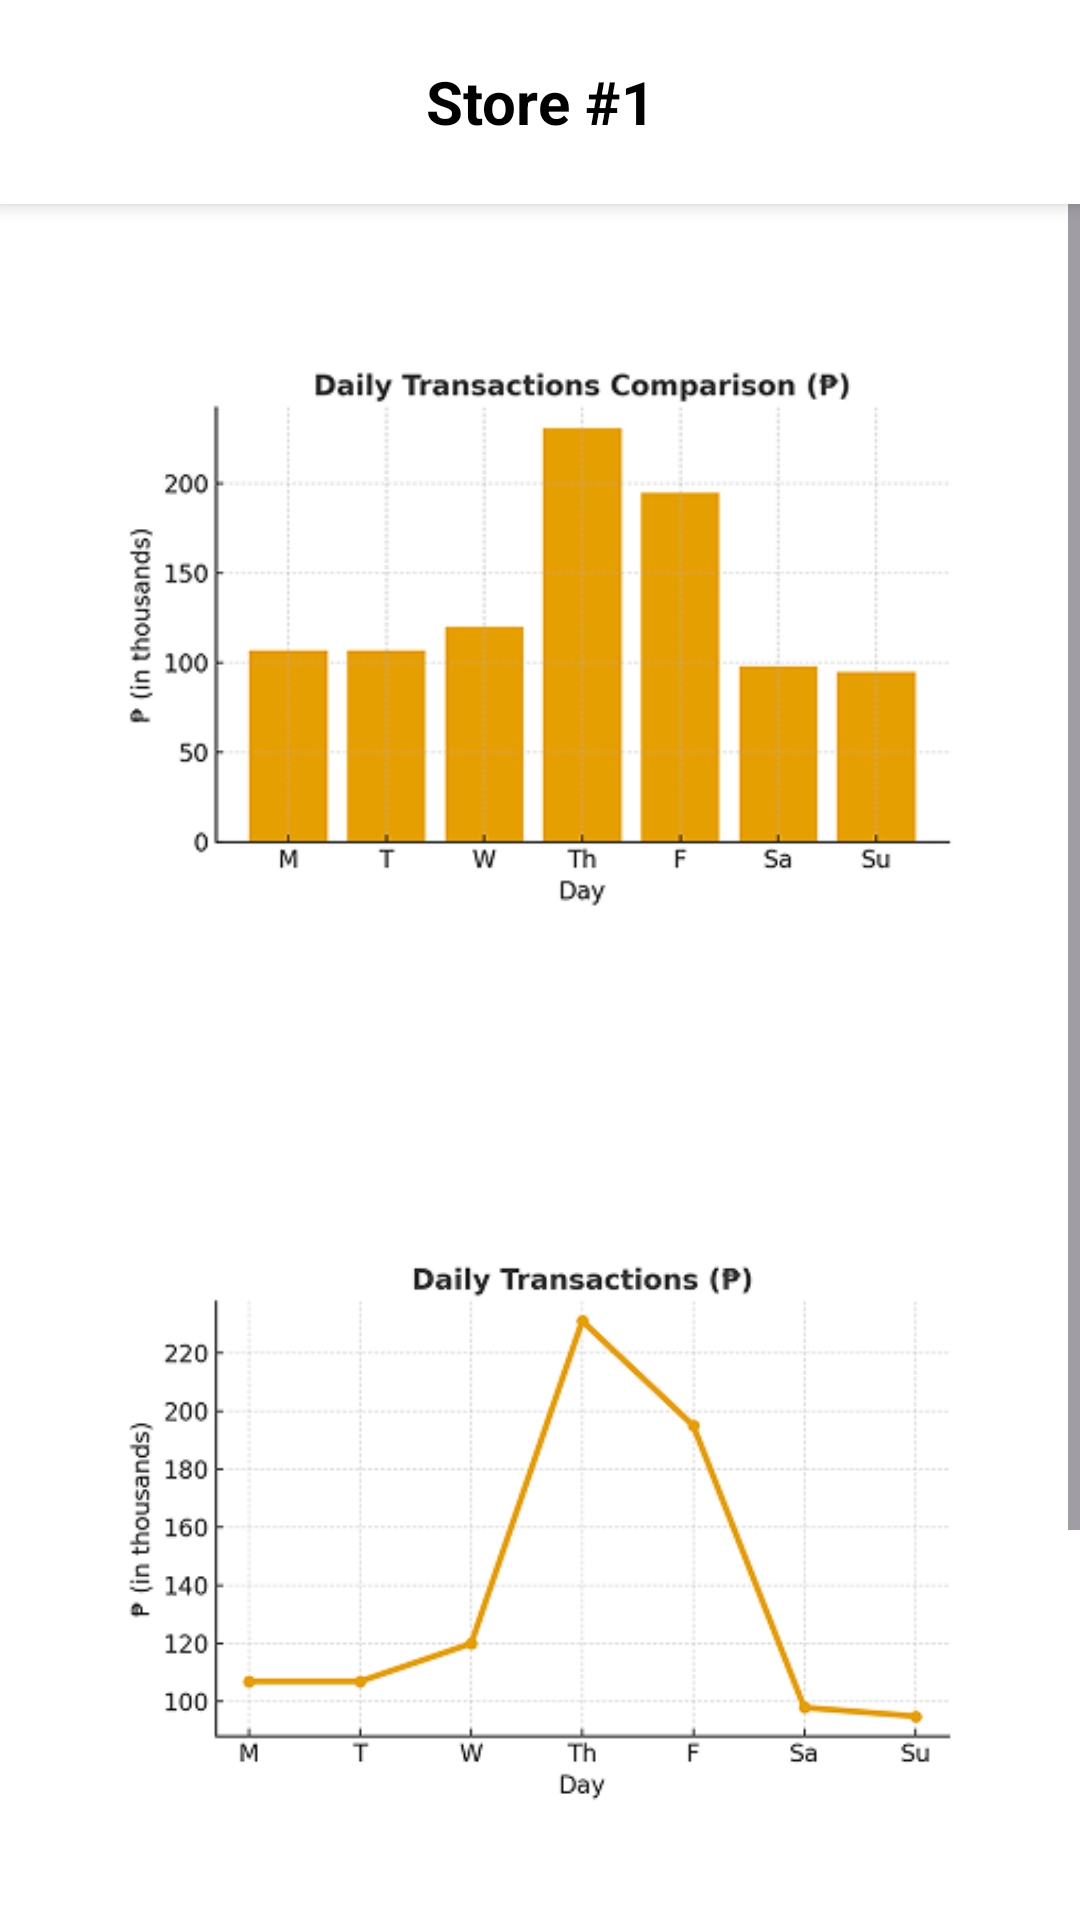

The Android layout XML behind this screen, and the referenced resources:
<!-- AndroidManifest.xml: activity theme Theme.SariSariSales -->
<!-- res/layout/activity_weekly_transactions.xml -->
<?xml version="1.0" encoding="utf-8"?>
<androidx.coordinatorlayout.widget.CoordinatorLayout
    xmlns:android="http://schemas.android.com/apk/res/android"
    xmlns:app="http://schemas.android.com/apk/res-auto"
    xmlns:tools="http://schemas.android.com/tools"
    android:layout_width="match_parent"
    android:layout_height="match_parent"
    android:background="@color/blue"
    tools:context=".MainActivity">

    
    <LinearLayout
        android:id="@+id/topBar"
        android:layout_width="match_parent"
        android:layout_height="68dp"
        android:background="@color/white"
        android:elevation="4dp"
        android:gravity="center_vertical"
        android:orientation="horizontal"
        android:padding="8dp">

        <ImageButton
            android:id="@+id/btnBack"
            android:layout_width="40dp"
            android:layout_height="40dp"
            android:background="?attr/selectableItemBackgroundBorderless"
            android:contentDescription="Back"
            android:src="@drawable/ic_arrow_back"
            app:tint="@color/black" />

        <TextView
            android:id="@+id/titleText"
            android:layout_width="0dp"
            android:layout_height="wrap_content"
            android:layout_weight="1"
            android:gravity="center"
            android:text="Store #1"
            android:textColor="@color/black"
            android:textSize="20sp"
            android:textStyle="bold" />

        <ImageButton
            android:id="@+id/btnDashboard"
            android:layout_width="40dp"
            android:layout_height="40dp"
            android:background="?attr/selectableItemBackgroundBorderless"
            android:contentDescription="Dashboard"
            android:src="@drawable/baseline_view_headline_24"
            app:tint="@color/black" />
    </LinearLayout>

    <ScrollView
        android:layout_width="match_parent"
        android:layout_height="match_parent"
        android:layout_marginTop="?attr/actionBarSize"
        android:padding="0dp">

        <LinearLayout
            android:layout_width="match_parent"
            android:layout_height="wrap_content"
            android:orientation="vertical"
            android:gravity="center_horizontal">


            <LinearLayout
                android:layout_width="match_parent"
                android:layout_height="wrap_content"
                android:background="@color/white"
                android:orientation="vertical"
                android:padding="19dp">

                <ImageView
                    android:id="@+id/chartDaily"
                    android:layout_width="match_parent"
                    android:layout_height="220dp"

                    android:adjustViewBounds="true"
                    android:contentDescription="@string/chart_placeholder"
                    android:scaleType="fitCenter"
                    android:layout_margin="20dp"
                    android:src="@drawable/bar_chart" />
            </LinearLayout>

            <LinearLayout
                android:layout_width="match_parent"
                android:layout_height="wrap_content"
                android:background="@color/white"
                android:padding="19dp"
                android:orientation="vertical"
                android:layout_marginBottom="16dp">

                <ImageView
                    android:id="@+id/chartComparison"
                    android:layout_width="match_parent"
                    android:layout_height="220dp"
                    android:adjustViewBounds="true"
                    android:layout_margin="20dp"
                    android:scaleType="fitCenter"
                    android:src="@drawable/line_graph"
                    android:contentDescription="@string/chart_placeholder" />
            </LinearLayout>

            

            <com.google.android.material.button.MaterialButton
                android:id="@+id/btnSummary"
                style="@style/Widget.Material3.Button.TonalButton"
                android:layout_width="471dp"
                android:layout_height="wrap_content"
                android:layout_marginTop="12dp"
                android:text="Summary"
                android:textColor="@color/black"
                app:backgroundTint="@color/white"
                app:cornerRadius="1dp" />

            <include
                android:id="@+id/summaryLayout"
                layout="@layout/layout_summary"
                android:visibility="gone" />

            
            <com.google.android.material.button.MaterialButton
                android:id="@+id/btnTransactionHistory"
                style="@style/Widget.Material3.Button.TonalButton"
                android:layout_width="460dp"
                android:layout_height="wrap_content"
                android:layout_marginTop="8dp"
                android:layout_marginBottom="16dp"
                android:text="Transaction History"
                android:textColor="@color/black"
                app:backgroundTint="@color/white"
                app:cornerRadius="1dp" />

            <include
                android:id="@+id/transactionHistoryLayout"
                layout="@layout/layout_transaction_history"
                android:visibility="gone" />

        </LinearLayout>
    </ScrollView>

</androidx.coordinatorlayout.widget.CoordinatorLayout>
<!-- res/layout/layout_summary.xml (included above) -->
<?xml version="1.0" encoding="utf-8"?>
<com.google.android.material.card.MaterialCardView
    xmlns:android="http://schemas.android.com/apk/res/android"
    xmlns:app="http://schemas.android.com/apk/res-auto"
    xmlns:tools="http://schemas.android.com/tools"
    android:layout_width="match_parent"
    android:layout_height="wrap_content"
    android:layout_marginBottom="12dp"
    android:padding="16dp"
    app:cardElevation="4dp"
    app:cardCornerRadius="4dp"
    app:cardBackgroundColor="@color/white"
    android:layout_marginTop="-4dp">>

    <LinearLayout
        android:layout_width="match_parent"
        android:layout_height="wrap_content"
        android:orientation="vertical"
        android:padding="8dp">

        <com.google.android.material.textview.MaterialTextView
            android:id="@+id/tvSummaryTitle"
            android:layout_width="wrap_content"
            android:layout_height="wrap_content"
            android:text="Weekly Summary"
            android:textStyle="bold"
            android:textSize="18sp"
            android:layout_marginBottom="12dp"
            android:textColor="?attr/colorOnSurface"
            tools:ignore="HardcodedText" />

        <com.google.android.material.textview.MaterialTextView
            android:id="@+id/tvRevenue"
            android:layout_width="wrap_content"
            android:layout_height="wrap_content"
            android:text="Revenue: ₱12,031.79"
            android:textSize="16sp"
            android:layout_marginBottom="4dp"
            android:textColor="?attr/colorOnSurfaceVariant"
            tools:ignore="HardcodedText" />

        <com.google.android.material.textview.MaterialTextView
            android:id="@+id/tvTransactions"
            android:layout_width="wrap_content"
            android:layout_height="wrap_content"
            android:text="Transactions: 213 orders"
            android:textSize="16sp"
            android:layout_marginBottom="4dp"
            android:textColor="?attr/colorOnSurfaceVariant"
            tools:ignore="HardcodedText" />

        <com.google.android.material.textview.MaterialTextView
            android:id="@+id/tvTopSelling"
            android:layout_width="wrap_content"
            android:layout_height="wrap_content"
            android:text="Top Selling Item: Instant Noodles (58 units)"
            android:textSize="16sp"
            android:layout_marginBottom="4dp"
            android:textColor="?attr/colorOnSurfaceVariant"
            tools:ignore="HardcodedText" />

        <com.google.android.material.textview.MaterialTextView
            android:id="@+id/tvAverageOrder"
            android:layout_width="wrap_content"
            android:layout_height="wrap_content"
            android:text="Average Order Value: ₱56.50"
            android:textSize="16sp"
            android:textColor="?attr/colorOnSurfaceVariant"
            tools:ignore="HardcodedText" />

    </LinearLayout>
</com.google.android.material.card.MaterialCardView>
<!-- res/layout/layout_transaction_history.xml (included above) -->
<?xml version="1.0" encoding="utf-8"?>
<com.google.android.material.card.MaterialCardView
    xmlns:android="http://schemas.android.com/apk/res/android"
    xmlns:app="http://schemas.android.com/apk/res-auto"
    android:layout_width="match_parent"
    android:layout_height="wrap_content"
    android:padding="16dp"
    android:layout_marginBottom="12dp"
    app:cardElevation="4dp"
    app:cardCornerRadius="4dp"
    app:cardBackgroundColor="@color/white"
    android:layout_marginTop="-20dp">

    <LinearLayout
        android:layout_width="match_parent"
        android:layout_height="wrap_content"
        android:orientation="vertical"
        android:padding="8dp">

        
        <com.google.android.material.textfield.TextInputLayout
            android:layout_width="match_parent"
            android:layout_height="wrap_content"
            android:hint="Search Transactions">

            <com.google.android.material.textfield.TextInputEditText
                android:layout_width="match_parent"
                android:layout_height="wrap_content" />
        </com.google.android.material.textfield.TextInputLayout>

        
        <ScrollView
            android:layout_width="match_parent"
            android:layout_height="wrap_content"
            android:layout_marginTop="12dp"
            android:fadeScrollbars="false"
            android:scrollbars="none">

            <LinearLayout
                android:layout_width="match_parent"
                android:layout_height="wrap_content"
                android:orientation="vertical"
                android:paddingBottom="4dp">

                
                <TextView
                    android:layout_width="match_parent"
                    android:layout_height="wrap_content"
                    android:text="10/08/2025 [9:05 AM]\nBread Loaf ×1 (₱65.00)\nButter 250g ×2 (₱96.00)\nTotal: ₱161.00"
                    android:textColor="@color/black"
                    android:layout_marginBottom="10dp"
                    android:textSize="15sp" />

                
                <TextView
                    android:layout_width="match_parent"
                    android:layout_height="wrap_content"
                    android:text="10/06/2025 [2:27 PM]\nCoffee 200g ×1 (₱138.00)\nSugar 1kg ×3 (₱117.00)\nTotal: ₱255.00"
                    android:textColor="@color/black"
                    android:layout_marginBottom="10dp"
                    android:textSize="15sp" />

                
                <TextView
                    android:layout_width="match_parent"
                    android:layout_height="wrap_content"
                    android:text="10/05/2025 [7:41 PM]\nSoy Sauce 150g ×2 (₱48.25)\nVinegar 350ml ×1 (₱34.75)\nTotal: ₱83.00"
                    android:textColor="@color/black"
                    android:layout_marginBottom="10dp"
                    android:textSize="15sp" />

                
                <TextView
                    android:layout_width="match_parent"
                    android:layout_height="wrap_content"
                    android:text="10/03/2025 [4:22 PM]\nInstant Noodles ×5 (₱59.50)\nSoft Drinks 1L ×2 (₱72.00)\nTotal: ₱131.50"
                    android:textColor="@color/black"
                    android:layout_marginBottom="10dp"
                    android:textSize="15sp" />

            </LinearLayout>
        </ScrollView>
    </LinearLayout>
</com.google.android.material.card.MaterialCardView>
<!-- resources referenced by this layout -->
<resources>
  <color name="black">#FF000000</color>
  <color name="blue">#566CF9</color>
  <color name="white">#FFFFFFFF</color>
  <!-- drawable bar_chart: png bitmap (drawable, 28798 bytes) -->
  <!-- drawable line_graph: png bitmap (drawable, 30098 bytes) -->
  <string name="chart_placeholder">Chart Placeholder</string>
  <style name="Theme.SariSariSales" parent="Theme.Material3.Light.NoActionBar">
          <item name="colorPrimary">@color/primary</item>
          <item name="colorPrimaryVariant">@color/primary_variant</item>
          <item name="colorSecondary">@color/secondary</item>
      </style>
  <color name="primary">#1976D2</color>
  <color name="primary_variant">#1565C0</color>
  <color name="secondary">#03DAC5</color>
</resources>
